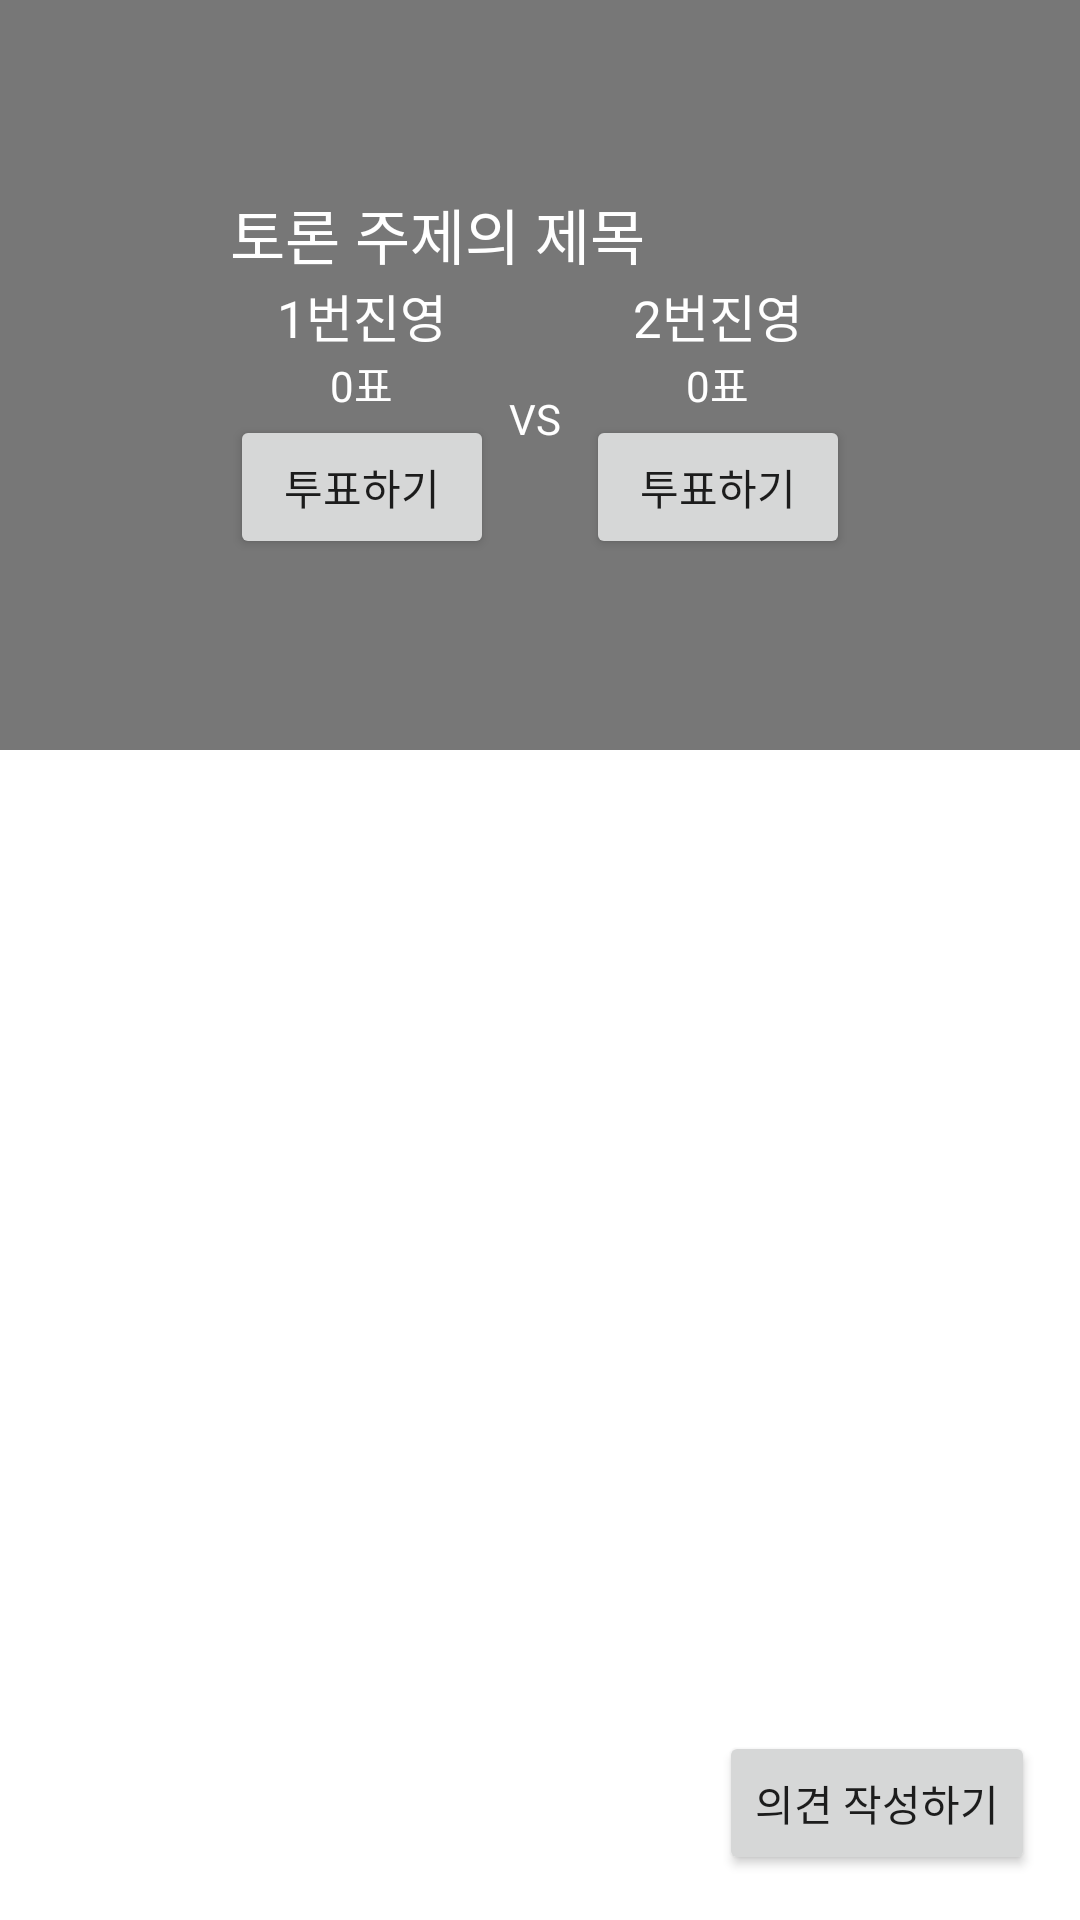

Here is an Android app screen rendered from its layout file. Give the layout XML and the strings, colors and styles it references.
<!-- AndroidManifest.xml: application theme Theme.APIPratice_OkHttp_20220303 -->
<!-- res/layout/activity_view_top_detail.xml -->
<?xml version="1.0" encoding="utf-8"?>
<layout xmlns:android="http://schemas.android.com/apk/res/android"
    xmlns:app="http://schemas.android.com/apk/res-auto"
    xmlns:tools="http://schemas.android.com/tools">

    <LinearLayout
        android:layout_width="match_parent"
        android:layout_height="match_parent"
        android:orientation="vertical"
        tools:context=".ViewTopDetailActivity">

        <FrameLayout
            android:layout_width="match_parent"
            android:layout_height="250dp">

            <ImageView
                android:id="@+id/imgTopicBackground"
                android:layout_width="match_parent"
                android:layout_height="match_parent"
                android:scaleType="centerCrop"
                android:src="@mipmap/ic_launcher" />

            <ImageView
                android:layout_width="match_parent"
                android:layout_height="match_parent"
                android:background="#88000000" />

            <LinearLayout
                android:layout_width="wrap_content"
                android:layout_height="wrap_content"
                android:layout_gravity="center"
                android:orientation="vertical">

                <TextView
                    android:id="@+id/txtTitle"
                    android:layout_width="wrap_content"
                    android:layout_height="wrap_content"
                    android:text="토론 주제의 제목"
                    android:textColor="@color/white"
                    android:textSize="20sp" />

                <LinearLayout
                    android:layout_width="wrap_content"
                    android:layout_height="wrap_content"
                    android:gravity="center_vertical"
                    android:orientation="horizontal">


                    <LinearLayout
                        android:layout_width="wrap_content"
                        android:layout_height="wrap_content"
                        android:gravity="center"
                        android:orientation="vertical">

                        <TextView
                            android:id="@+id/txtSide1"
                            android:layout_width="wrap_content"
                            android:layout_height="match_parent"
                            android:text="1번진영"
                            android:textColor="@color/white"
                            android:textSize="17sp" />
                        <TextView
                            android:id="@+id/txtVoteCount1"
                            android:text="0표"
                            android:textColor="@color/white"
                            android:layout_width="wrap_content"
                            android:layout_height="wrap_content"/>
                        <Button
                            android:text="투표하기"
                            android:id="@+id/btnVote1"
                            android:layout_width="wrap_content"
                            android:layout_height="wrap_content"/>
                    </LinearLayout>

                    <TextView
                        android:layout_width="wrap_content"
                        android:layout_height="wrap_content"
                        android:layout_marginHorizontal="5dp"
                        android:text="VS "
                        android:textColor="@color/white" />

                    <LinearLayout
                        android:layout_width="wrap_content"
                        android:layout_height="wrap_content"
                        android:gravity="center"
                        android:orientation="vertical">

                        <TextView
                            android:id="@+id/txtSide2"
                            android:layout_width="wrap_content"
                            android:layout_height="wrap_content"
                            android:text="2번진영"
                            android:textColor="@color/white"
                            android:textSize="17sp" />

                        <TextView
                            android:id="@+id/txtVoteCount2"
                            android:text="0표"
                            android:textColor="@color/white"
                            android:layout_width="wrap_content"
                            android:layout_height="wrap_content"/>
                        <Button
                            android:text="투표하기"
                            android:id="@+id/btnVote2"
                            android:layout_width="wrap_content"
                            android:layout_height="wrap_content"/>

                    </LinearLayout>

                </LinearLayout>


            </LinearLayout>


        </FrameLayout>
        <FrameLayout
            android:layout_width="match_parent"
            android:layout_height="match_parent">
            <ListView
                android:id="@+id/replyListView"
                android:layout_width="match_parent"
                android:layout_height="match_parent"/>
            <Button
                android:id="@+id/btnPostReply"
                android:text="의견 작성하기"
                android:layout_marginBottom="15dp"
                android:layout_marginRight="15dp"
                android:layout_gravity="right|bottom"
                android:layout_width="wrap_content"
                android:layout_height="wrap_content"/>

        </FrameLayout>

    </LinearLayout>

</layout>
<!-- resources referenced by this layout -->
<resources>
  <color name="white">#FFFFFFFF</color>
  <style name="Theme.APIPratice_OkHttp_20220303" parent="Theme.MaterialComponents.DayNight.DarkActionBar">
          
          <item name="colorPrimary">@color/purple_500</item>
          <item name="colorPrimaryVariant">@color/purple_700</item>
          <item name="colorOnPrimary">@color/white</item>
          
          <item name="colorSecondary">@color/teal_200</item>
          <item name="colorSecondaryVariant">@color/teal_700</item>
          <item name="colorOnSecondary">@color/black</item>
          
          <item name="android:statusBarColor" tools:targetApi="l">?attr/colorPrimaryVariant</item>
          
      </style>
  <color name="purple_500">#FF6200EE</color>
  <color name="purple_700">#FF3700B3</color>
  <color name="teal_200">#FF03DAC5</color>
  <color name="teal_700">#FF018786</color>
  <color name="black">#FF000000</color>
</resources>
